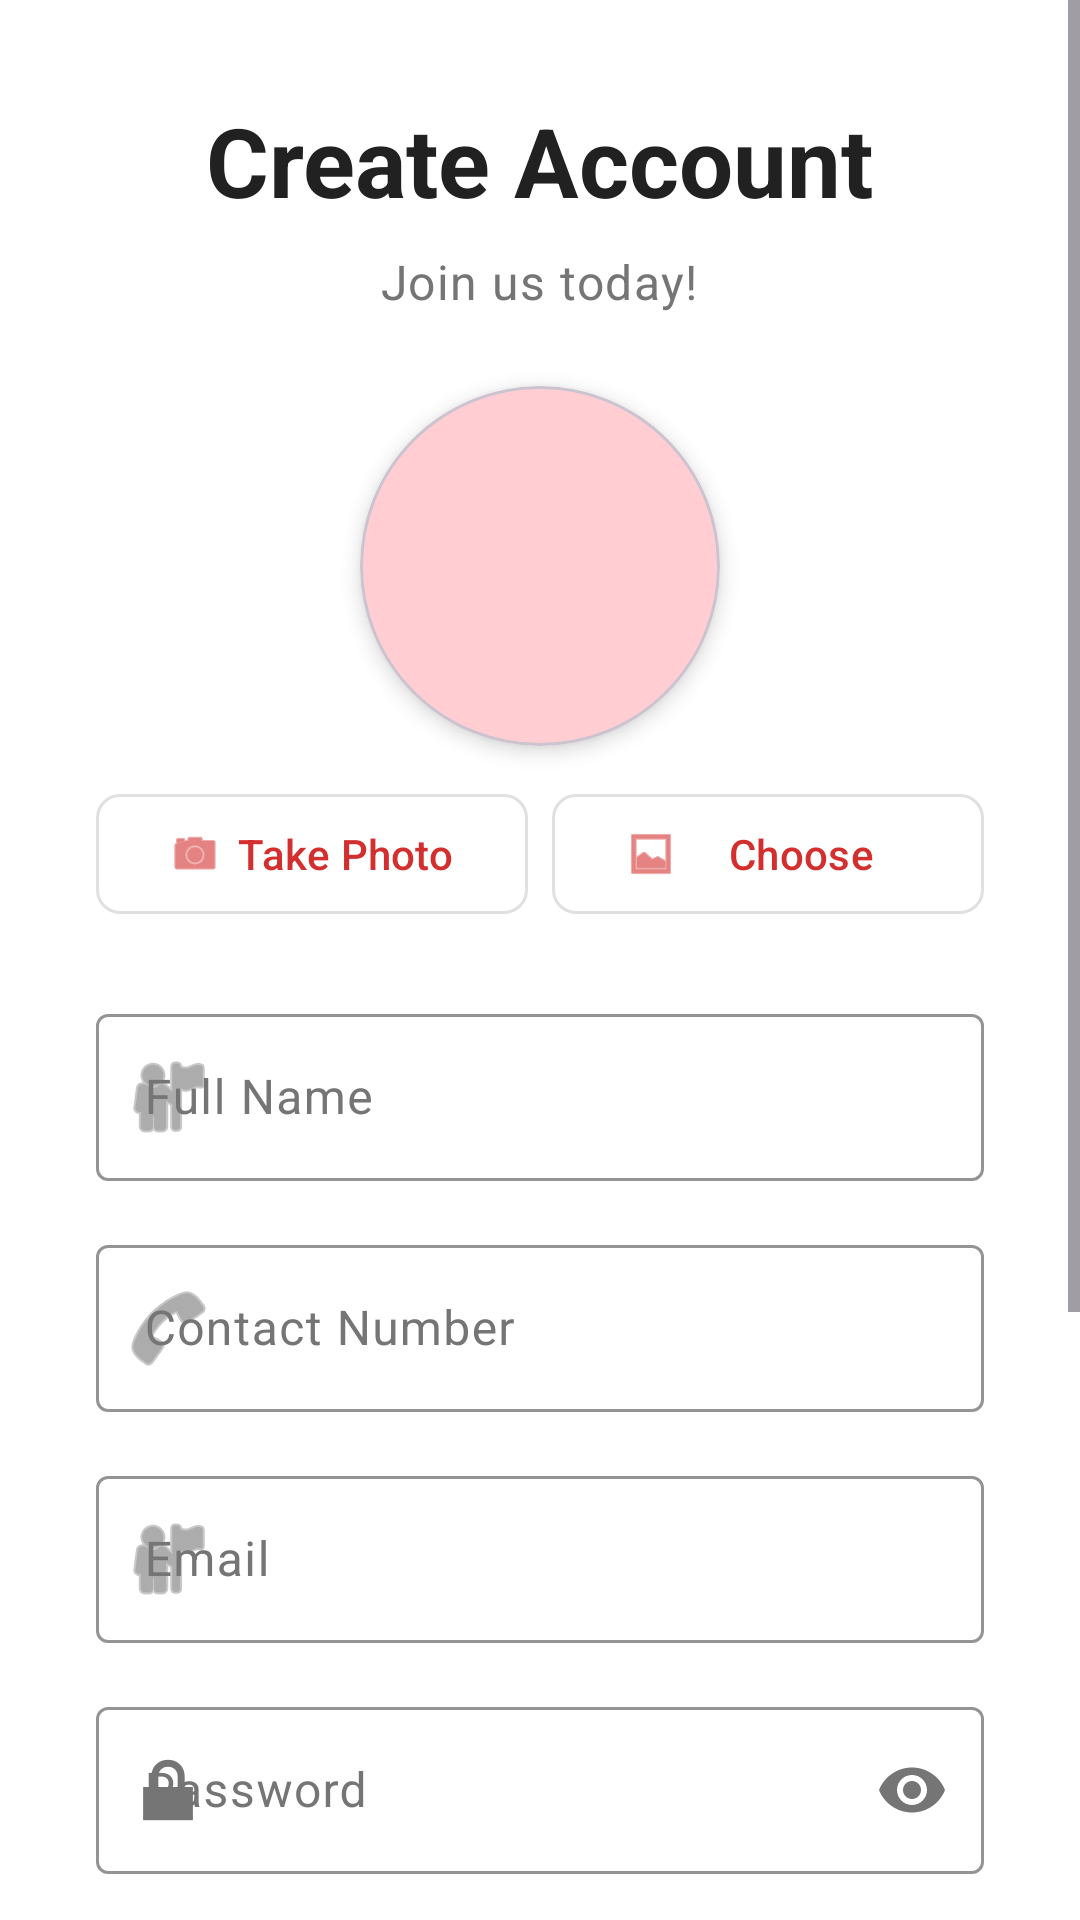

Android layout source for this screen:
<!-- AndroidManifest.xml: application theme Theme.Auto_Saver -->
<!-- res/layout/activity_sign_up.xml -->
<?xml version="1.0" encoding="utf-8"?>
<ScrollView xmlns:android="http://schemas.android.com/apk/res/android"
    xmlns:app="http://schemas.android.com/apk/res-auto"
    android:layout_width="match_parent"
    android:layout_height="match_parent"
    android:background="?attr/colorSurface"
    android:fillViewport="true">

    <LinearLayout
        android:layout_width="match_parent"
        android:layout_height="wrap_content"
        android:orientation="vertical"
        android:gravity="center"
        android:padding="32dp">

        
        <TextView
            android:layout_width="wrap_content"
            android:layout_height="wrap_content"
            android:text="Create Account"
            android:textAppearance="@style/TextAppearance.Material3.HeadlineLarge"
            android:textColor="?attr/colorOnSurface"
            android:textStyle="bold"
            android:layout_marginBottom="8dp"/>

        <TextView
            android:layout_width="wrap_content"
            android:layout_height="wrap_content"
            android:text="Join us today!"
            android:textAppearance="@style/TextAppearance.Material3.BodyLarge"
            android:textColor="?attr/colorOnSurfaceVariant"
            android:layout_marginBottom="24dp"/>

        
        <com.google.android.material.card.MaterialCardView
            android:layout_width="120dp"
            android:layout_height="120dp"
            app:cardCornerRadius="60dp"
            app:cardElevation="4dp"
            app:cardBackgroundColor="?attr/colorPrimaryContainer"
            android:layout_marginBottom="12dp">

            <ImageView
                android:id="@+id/iv_profile_photo"
                android:layout_width="match_parent"
                android:layout_height="match_parent"
                android:src="@drawable/ic_profile_icon"
                android:scaleType="centerCrop"
                android:contentDescription="Profile Photo"
                app:tint="?attr/colorPrimary" />

        </com.google.android.material.card.MaterialCardView>

        
        <LinearLayout
            android:layout_width="match_parent"
            android:layout_height="wrap_content"
            android:orientation="horizontal"
            android:gravity="center"
            android:layout_marginBottom="24dp">

            <com.google.android.material.button.MaterialButton
                android:id="@+id/btn_take_photo"
                android:layout_width="0dp"
                android:layout_height="wrap_content"
                android:layout_weight="1"
                android:text="Take Photo"
                style="@style/Widget.Material3.Button.OutlinedButton"
                app:icon="@android:drawable/ic_menu_camera"
                app:cornerRadius="8dp"
                android:layout_marginEnd="8dp" />

            <com.google.android.material.button.MaterialButton
                android:id="@+id/btn_choose_photo"
                android:layout_width="0dp"
                android:layout_height="wrap_content"
                android:layout_weight="1"
                android:text="Choose"
                style="@style/Widget.Material3.Button.OutlinedButton"
                app:icon="@android:drawable/ic_menu_gallery"
                app:cornerRadius="8dp" />

        </LinearLayout>

        
        <com.google.android.material.textfield.TextInputLayout
            android:id="@+id/layoutFullName"
            android:layout_width="match_parent"
            android:layout_height="wrap_content"
            android:hint="Full Name"
            app:helperTextEnabled="true"
            app:startIconDrawable="@android:drawable/ic_menu_myplaces"
            app:boxStrokeColor="?attr/colorPrimary"
            style="@style/Widget.Material3.TextInputLayout.OutlinedBox"
            android:layout_marginBottom="16dp">

            <com.google.android.material.textfield.TextInputEditText
                android:id="@+id/editFullName"
                android:layout_width="match_parent"
                android:layout_height="wrap_content"
                android:inputType="textPersonName"
                android:maxLines="1"/>

        </com.google.android.material.textfield.TextInputLayout>

        
        <com.google.android.material.textfield.TextInputLayout
            android:id="@+id/layoutContact"
            android:layout_width="match_parent"
            android:layout_height="wrap_content"
            android:hint="Contact Number"
            app:helperTextEnabled="true"
            app:startIconDrawable="@android:drawable/ic_menu_call"
            app:boxStrokeColor="?attr/colorPrimary"
            style="@style/Widget.Material3.TextInputLayout.OutlinedBox"
            android:layout_marginBottom="16dp">

            <com.google.android.material.textfield.TextInputEditText
                android:id="@+id/editContact"
                android:layout_width="match_parent"
                android:layout_height="wrap_content"
                android:inputType="phone"
                android:maxLines="1"/>

        </com.google.android.material.textfield.TextInputLayout>

        
        <com.google.android.material.textfield.TextInputLayout
            android:id="@+id/layoutEmail"
            android:layout_width="match_parent"
            android:layout_height="wrap_content"
            android:hint="Email"
            app:helperTextEnabled="true"
            app:startIconDrawable="@android:drawable/ic_menu_myplaces"
            app:boxStrokeColor="?attr/colorPrimary"
            style="@style/Widget.Material3.TextInputLayout.OutlinedBox"
            android:layout_marginBottom="16dp">

            <com.google.android.material.textfield.TextInputEditText
                android:id="@+id/editLoginId"
                android:layout_width="match_parent"
                android:layout_height="wrap_content"
                android:inputType="text"
                android:maxLines="1"/>

        </com.google.android.material.textfield.TextInputLayout>

        
        <com.google.android.material.textfield.TextInputLayout
            android:id="@+id/layoutPassword"
            android:layout_width="match_parent"
            android:layout_height="wrap_content"
            android:hint="Password"
            app:startIconDrawable="@android:drawable/ic_lock_lock"
            app:endIconMode="password_toggle"
            app:helperTextEnabled="true"
            app:boxStrokeColor="?attr/colorPrimary"
            style="@style/Widget.Material3.TextInputLayout.OutlinedBox"
            android:layout_marginBottom="16dp">

            <com.google.android.material.textfield.TextInputEditText
                android:id="@+id/editPassword"
                android:layout_width="match_parent"
                android:layout_height="wrap_content"
                android:inputType="textPassword"
                android:maxLines="1"/>

        </com.google.android.material.textfield.TextInputLayout>

        <LinearLayout
            android:id="@+id/passwordStrengthContainer"
            android:layout_width="match_parent"
            android:layout_height="wrap_content"
            android:orientation="horizontal"
            android:gravity="center_vertical"
            android:layout_marginBottom="16dp">

            <com.google.android.material.progressindicator.LinearProgressIndicator
                android:id="@+id/passwordStrengthIndicator"
                android:layout_width="0dp"
                android:layout_height="8dp"
                android:layout_weight="1"
                android:max="100"
                android:progress="0"
                app:trackCornerRadius="8dp"
                style="@style/Widget.Material3.LinearProgressIndicator" />

            <TextView
                android:id="@+id/tvPasswordStrength"
                android:layout_width="wrap_content"
                android:layout_height="wrap_content"
                android:layout_marginStart="12dp"
                android:text="Strength"
                android:textStyle="bold"
                android:textColor="?attr/colorOnSurfaceVariant"/>

        </LinearLayout>

        
        <com.google.android.material.textfield.TextInputLayout
            android:id="@+id/layoutConfirmPassword"
            android:layout_width="match_parent"
            android:layout_height="wrap_content"
            android:hint="Confirm Password"
            app:startIconDrawable="@android:drawable/ic_lock_lock"
            app:endIconMode="password_toggle"
            app:helperTextEnabled="true"
            app:boxStrokeColor="?attr/colorPrimary"
            style="@style/Widget.Material3.TextInputLayout.OutlinedBox"
            android:layout_marginBottom="24dp">

            <com.google.android.material.textfield.TextInputEditText
                android:id="@+id/editConfirmPassword"
                android:layout_width="match_parent"
                android:layout_height="wrap_content"
                android:inputType="textPassword"
                android:maxLines="1"/>

        </com.google.android.material.textfield.TextInputLayout>

        
        <com.google.android.material.button.MaterialButton
            android:id="@+id/btnSignUp"
            android:layout_width="match_parent"
            android:layout_height="64dp"
            android:text="Sign Up"
            android:textSize="16sp"
            style="@style/Widget.Material3.Button"
            app:cornerRadius="12dp"
            android:layout_marginBottom="16dp"/>

        
        <com.google.android.material.button.MaterialButton
            android:id="@+id/btnBackToLogin"
            android:layout_width="match_parent"
            android:layout_height="64dp"
            android:text="Back to Login"
            android:textSize="16sp"
            style="@style/Widget.Material3.Button.OutlinedButton"
            app:cornerRadius="12dp"
            app:strokeColor="?attr/colorPrimary"/>

    </LinearLayout>

</ScrollView>
<!-- resources referenced by this layout -->
<resources>
  <style name="Theme.Auto_Saver" parent="Base.Theme.Auto_Saver" />
  <style name="Base.Theme.Auto_Saver" parent="Theme.Material3.DayNight.NoActionBar">
          
          <item name="colorPrimary">@color/red_primary</item>
          <item name="colorOnPrimary">@color/white</item>
          <item name="colorPrimaryContainer">@color/red_light</item>
          <item name="colorOnPrimaryContainer">@color/red_dark</item>
  
          
          <item name="colorSecondary">@color/red_secondary</item>
          <item name="colorOnSecondary">@color/white</item>
          <item name="colorSecondaryContainer">@color/red_light</item>
          <item name="colorOnSecondaryContainer">@color/red_dark</item>
  
          
          <item name="colorTertiary">@color/gray_600</item>
          <item name="colorOnTertiary">@color/white</item>
  
          
          <item name="android:windowBackground">@color/gray_50</item>
          <item name="colorSurface">@color/white</item>
          <item name="colorOnSurface">@color/gray_900</item>
          <item name="colorSurfaceVariant">@color/gray_100</item>
          <item name="colorOnSurfaceVariant">@color/gray_600</item>
  
          
          <item name="colorError">@color/error_red</item>
          <item name="colorOnError">@color/white</item>
  
          
          <item name="colorOutline">@color/gray_300</item>
  
          
          <item name="android:statusBarColor">@color/gray_50</item>
          <item name="android:windowLightStatusBar">true</item>
      </style>
  <color name="red_primary">#D32F2F</color>
  <color name="white">#FFFFFFFF</color>
  <color name="red_light">#FFCDD2</color>
  <color name="red_dark">#B71C1C</color>
  <color name="red_secondary">#F44336</color>
  <color name="gray_600">#757575</color>
  <color name="gray_50">#FAFAFA</color>
  <color name="gray_900">#212121</color>
  <color name="gray_100">#F5F5F5</color>
  <color name="error_red">#F44336</color>
  <color name="gray_300">#E0E0E0</color>
</resources>
